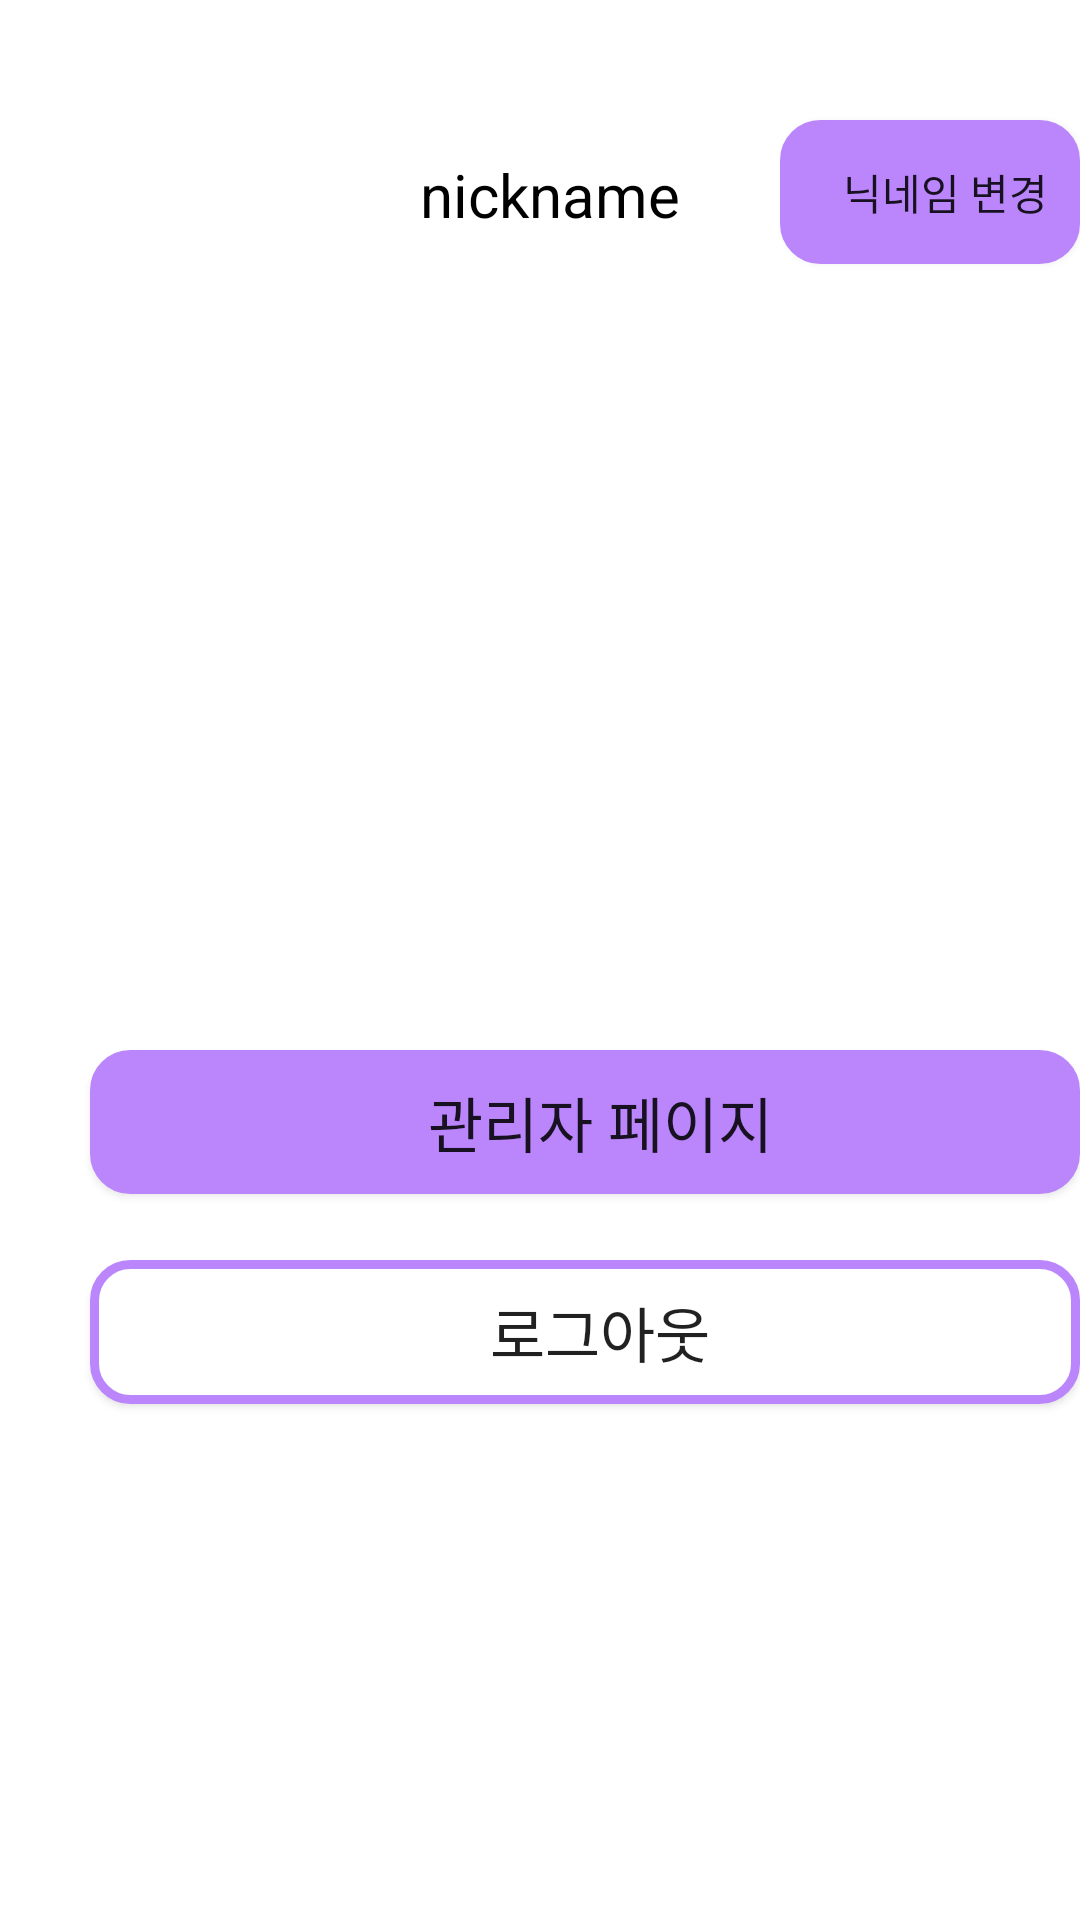

Here is an Android app screen rendered from its layout file. Give the layout XML and the strings, colors and styles it references.
<!-- AndroidManifest.xml: application theme Theme.Sw_alrami -->
<!-- res/layout/my_page.xml -->
<?xml version="1.0" encoding="utf-8"?>
<RelativeLayout xmlns:android="http://schemas.android.com/apk/res/android"
    xmlns:app="http://schemas.android.com/apk/res-auto"
    android:layout_width="match_parent"
    android:layout_height="match_parent"
    android:layout_margin="10dp">

    <ImageView
        android:id="@+id/profile"
        android:layout_width="100sp"
        android:layout_height="100sp"
        android:layout_marginStart="20dp"
        android:layout_marginTop="20dp"
        android:layout_gravity="top"
        app:srcCompat="@drawable/my" />

    <TextView
        android:id="@+id/nickname"
        android:layout_width="100dp"
        android:layout_height="30dp"
        android:layout_marginStart="20dp"
        android:layout_marginTop="50dp"
        android:layout_toEndOf="@id/profile"
        android:gravity="center_vertical"
        android:text="nickname"
        android:textColor="@color/black"
        android:textSize="20sp" />

    <androidx.appcompat.widget.AppCompatButton
        android:id="@+id/nickname_change"
        android:layout_width="100dp"
        android:layout_height="wrap_content"
        android:layout_marginStart="260dp"
        android:layout_marginTop="40dp"
        android:background="@drawable/button_purple"
        android:gravity="center"
        android:text="닉네임 변경"
        android:textSize="14sp" />

    <androidx.appcompat.widget.AppCompatButton
        android:id="@+id/btnAdminpage"
        android:layout_width="330dp"
        android:layout_height="wrap_content"
        android:layout_marginStart="30dp"
        android:layout_marginTop="350dp"
        android:background="@drawable/button_purple"
        android:gravity="center"
        android:text="관리자 페이지"
        android:textSize="20sp" />

    <androidx.appcompat.widget.AppCompatButton
        android:id="@+id/btnLogout"
        android:layout_width="330dp"
        android:layout_height="wrap_content"
        android:layout_marginStart="30dp"
        android:layout_marginTop="420dp"
        android:background="@drawable/recyclerview_round"
        android:gravity="center"
        android:text="로그아웃"
        android:textSize="20sp" />

</RelativeLayout>
<!-- resources referenced by this layout -->
<resources>
  <!-- drawable button_purple (drawable) -->
  <?xml version="1.0" encoding="utf-8"?>
  <shape xmlns:android="http://schemas.android.com/apk/res/android">
      <corners
          android:padding="20dp"
          android:shape="rectangle" />
  
      <solid android:color="#FFBB86FC" />
  
      <corners
          android:bottomLeftRadius="12dp"
          android:bottomRightRadius="12dp"
          android:topLeftRadius="12dp"
          android:topRightRadius="12dp" />
      <padding
          android:left="10dp"
          />
  
      <stroke
          android:width="3dp"
          android:color="#FFBB86FC" />
  </shape>
  <!-- drawable recyclerview_round (drawable) -->
  <?xml version="1.0" encoding="utf-8"?>
  <shape xmlns:android="http://schemas.android.com/apk/res/android">
      <corners
          android:padding="20dp"
          android:shape="rectangle" />
  
      <solid android:color="#FFF" />
  
      <corners
          android:bottomLeftRadius="12dp"
          android:bottomRightRadius="12dp"
          android:topLeftRadius="12dp"
          android:topRightRadius="12dp" />
      <padding
          android:left="10dp"
          />
  
      <stroke
          android:width="3dp"
          android:color="#FFBB86FC" />
  </shape>
  <style name="Theme.Sw_alrami" parent="Theme.MaterialComponents.DayNight.DarkActionBar">
          
          <item name="colorPrimary">@color/purple_500</item>
          <item name="colorPrimaryVariant">@color/purple_700</item>
          <item name="colorOnPrimary">@color/white</item>
          
          <item name="colorSecondary">@color/teal_200</item>
          <item name="colorSecondaryVariant">@color/teal_700</item>
          <item name="colorOnSecondary">@color/black</item>
          
          <item name="android:statusBarColor">?attr/colorPrimaryVariant</item>
          
      </style>
  <!-- not gathered from this repository: default colours our renderer supplied (Android Studio template values) -->
  <color name="purple_500">#FF6200EE</color>
  <color name="purple_700">#FF3700B3</color>
  <color name="teal_200">#FF03DAC5</color>
  <color name="teal_700">#FF018786</color>
  <color name="black">#FF000000</color>
  <color name="white">#FFFFFFFF</color>
</resources>
